5-way image classification set "images" from GitHub (2026-1-NCC5/Projeto2); label vocabulary: acucar, arroz, cafe, feijao, outros.

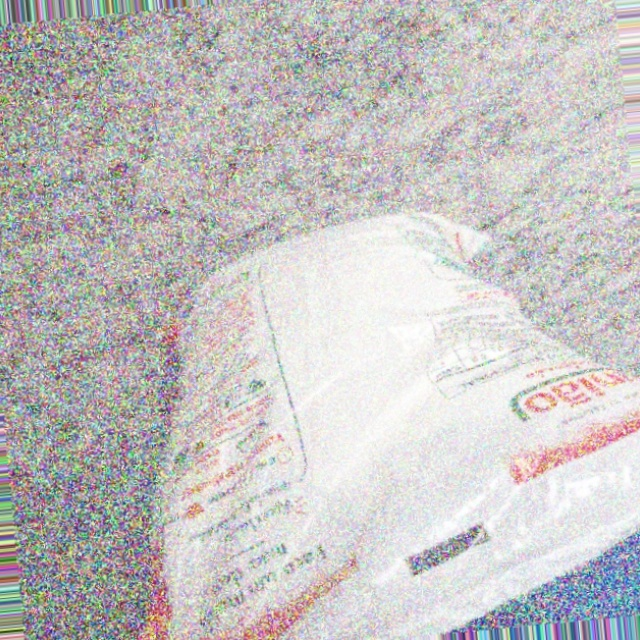
Label: acucar

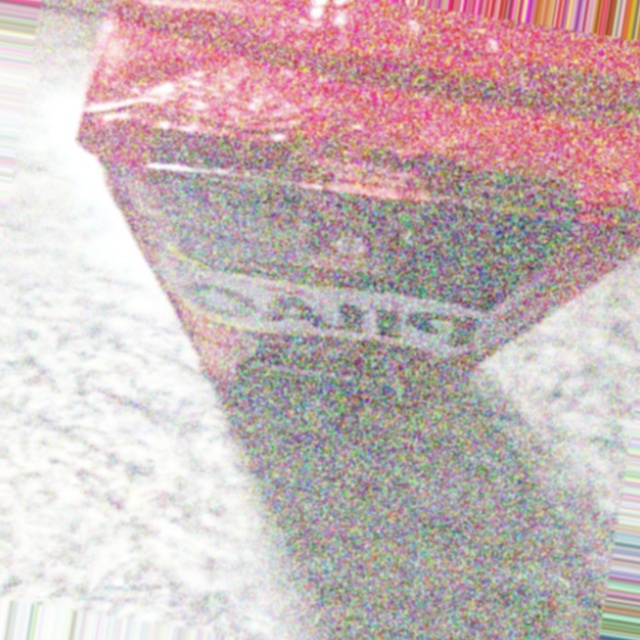
Label: cafe

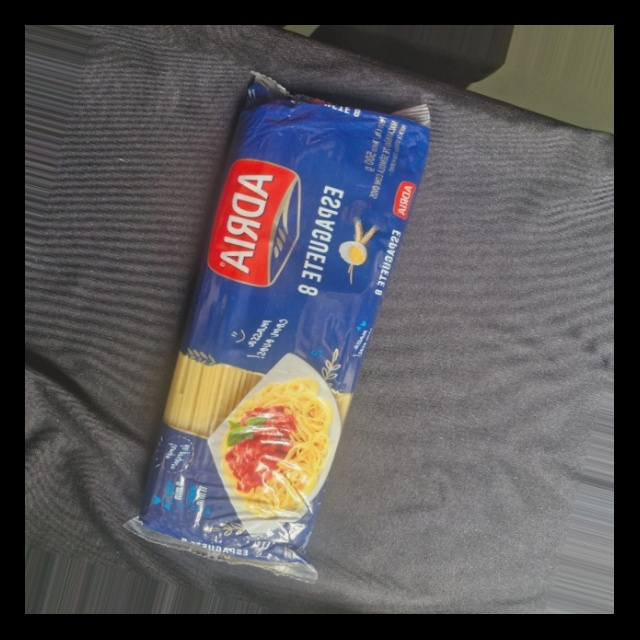
Label: outros

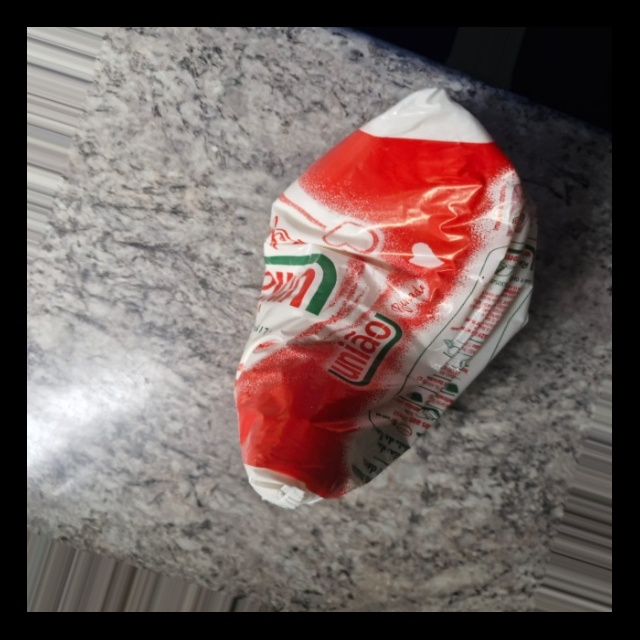
Label: acucar

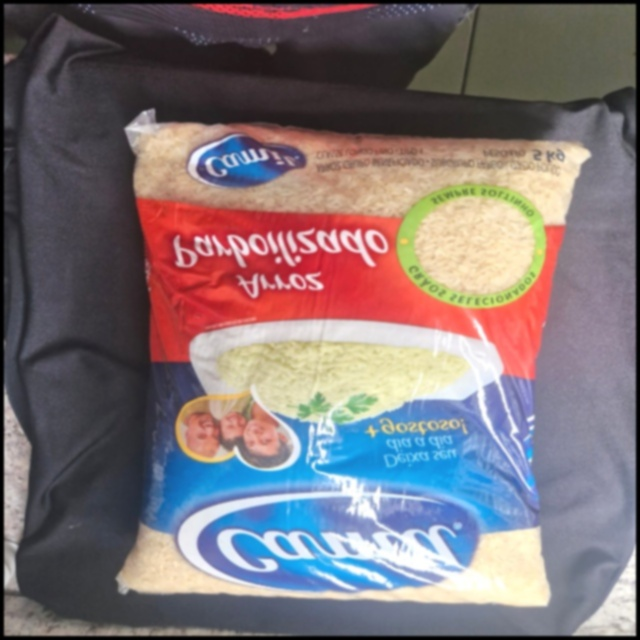
Label: arroz

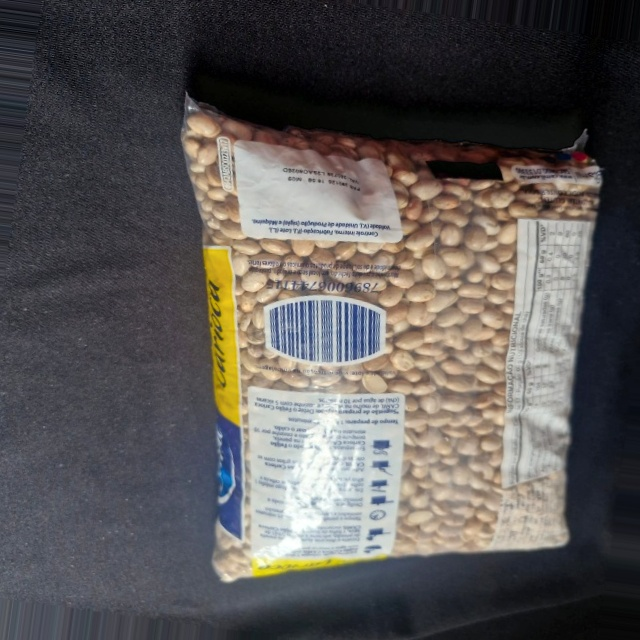
Label: feijao
